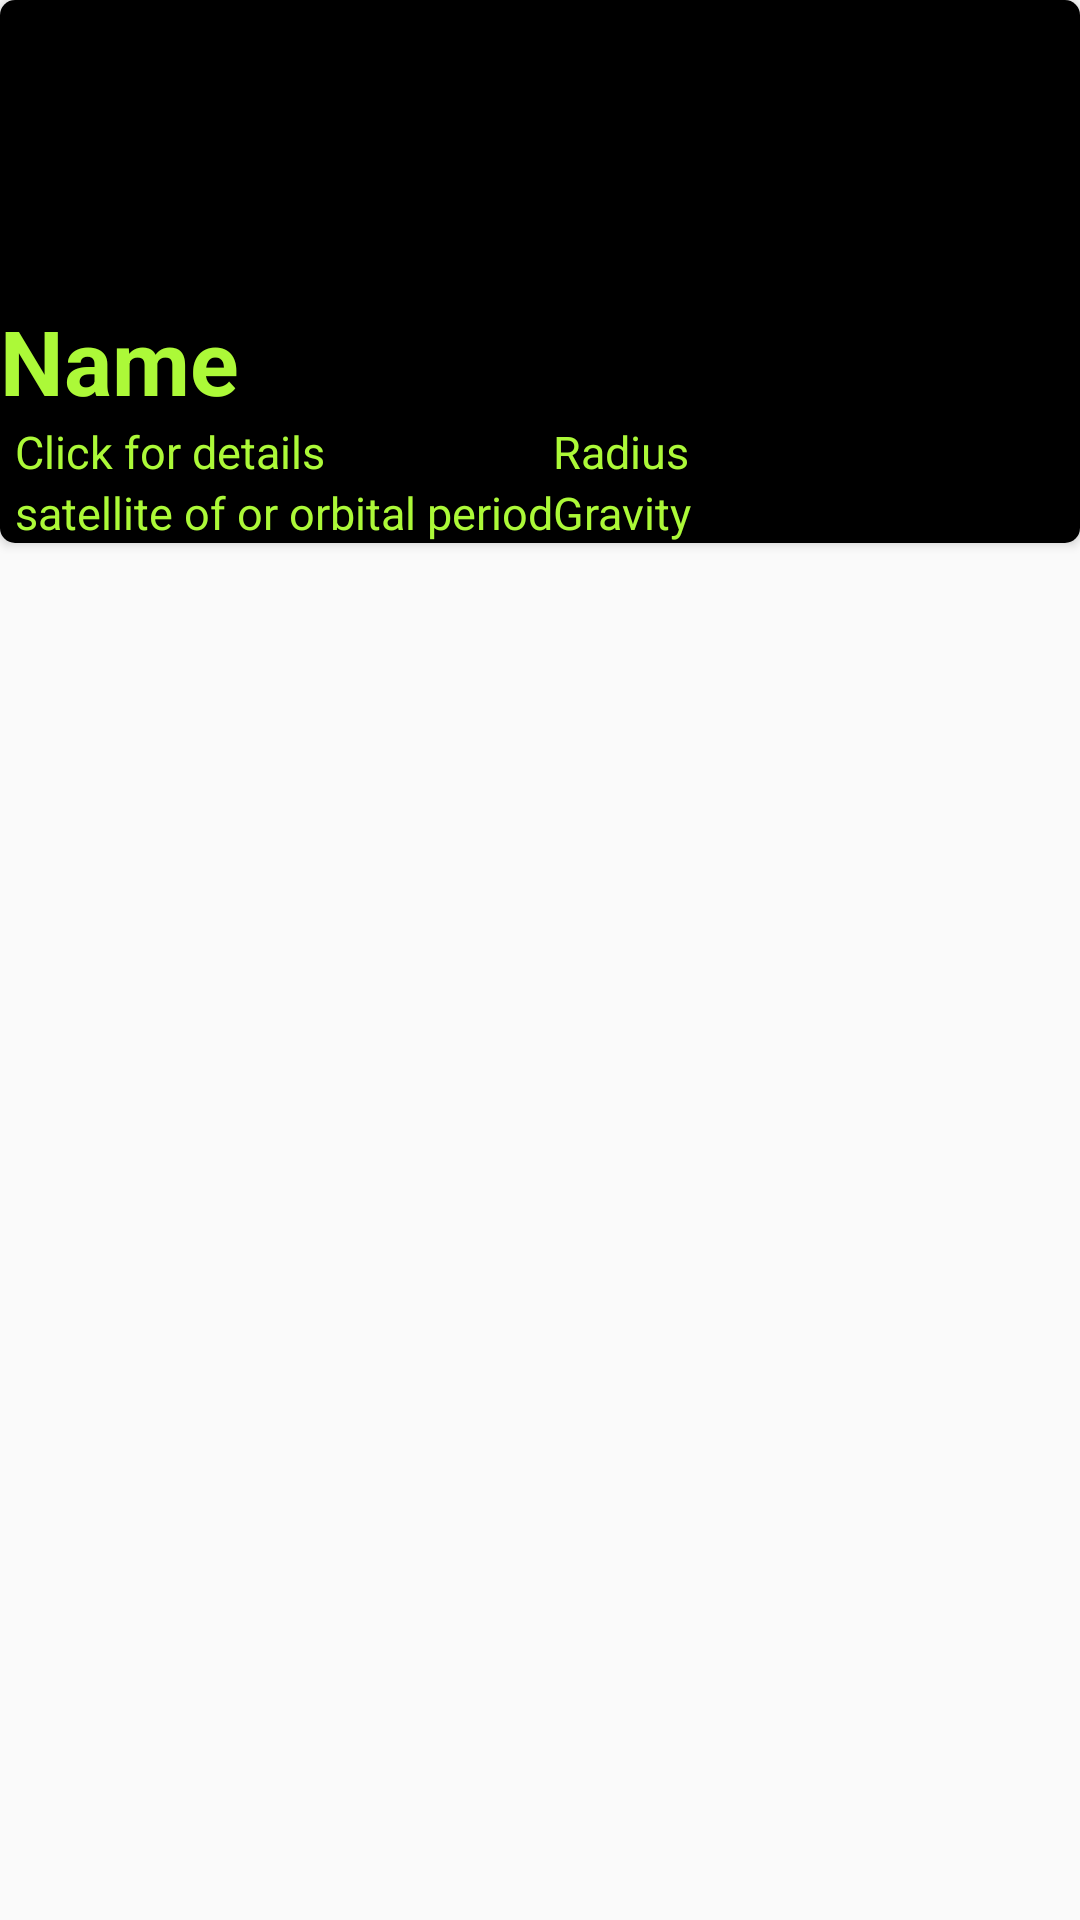

Produce the Android XML layout that renders to this screen, including the resource entries it uses.
<!-- AndroidManifest.xml: application theme MyMaterialTheme -->
<!-- res/layout/layout_favorite.xml -->
<?xml version="1.0" encoding="utf-8"?>
<RelativeLayout xmlns:android="http://schemas.android.com/apk/res/android"
    xmlns:app="http://schemas.android.com/apk/res-auto"
    android:layout_width="match_parent"
    android:layout_height="match_parent">

    <android.support.v7.widget.CardView xmlns:android="http://schemas.android.com/apk/res/android"
        android:layout_width="match_parent"
        android:layout_height="wrap_content"
        android:orientation="vertical"
        app:cardCornerRadius="5dp"
        >

        <LinearLayout
            android:id="@+id/favorite_left_layout"
            android:layout_width="match_parent"
            android:layout_height="match_parent"
            android:background="@android:color/black"
            android:orientation="vertical">

            <ImageView
                android:id="@+id/favorite_image"
                android:layout_width="130dp"
                android:layout_height="100dp"
                android:layout_gravity="center"
                android:background="#000000" />
            <TextView
                android:id="@+id/favorite_name"
                android:layout_width="wrap_content"
                android:layout_height="wrap_content"
                android:text="Name"
                android:textSize="30sp"
                android:textStyle="bold" />

            <LinearLayout
                android:layout_width="wrap_content"
                android:layout_height="wrap_content"
                android:orientation="horizontal"
                >


                <LinearLayout
                    android:layout_width="wrap_content"
                    android:layout_height="wrap_content"
                    android:orientation="vertical"
                    android:layout_weight="1"
                    android:layout_marginLeft="5dp">


                    <TextView
                        android:id="@+id/favorite_detail_text"
                        android:layout_width="wrap_content"
                        android:layout_height="wrap_content"
                        android:text="Click for details"
                        android:textSize="15sp" />

                    <TextView
                        android:id="@+id/satellite_of_or_orbital_period"
                        android:layout_width="wrap_content"
                        android:layout_height="wrap_content"
                        android:text="satellite of or orbital period"
                        android:textSize="15sp" />


                </LinearLayout>

                <LinearLayout
                    android:layout_width="wrap_content"
                    android:layout_height="wrap_content"
                    android:layout_marginRight="5dp"
                    android:orientation="vertical"
                    android:layout_weight="1"
                    >

                    <TextView
                        android:id="@+id/favorite_radius"
                        android:layout_width="wrap_content"
                        android:layout_height="wrap_content"
                        android:text="Radius"
                        android:textSize="15sp" />

                    <TextView
                        android:id="@+id/favorite_gravity"
                        android:layout_width="wrap_content"
                        android:layout_height="wrap_content"
                        android:text="Gravity"
                        android:textSize="15sp" />


                </LinearLayout>
            </LinearLayout>
        </LinearLayout>
    </android.support.v7.widget.CardView>

</RelativeLayout>
<!-- resources referenced by this layout -->
<resources>
  <style name="MyMaterialTheme" parent="MyMaterialTheme.Base">
  
      </style>
  <style name="MyMaterialTheme.Base" parent="Theme.AppCompat.Light.DarkActionBar">
          
          <item name="windowNoTitle">true</item>
          <item name="windowActionBar">false</item>
          <item name="android:textColor">#acf938</item>
          <item name="colorPrimary">@color/colorPrimary</item>
          <item name="colorPrimaryDark">@color/colorPrimaryDark</item>
          <item name="colorAccent">@color/colorAccent</item>
          <item name="titleTextColor">@color/titleTextColor</item>
      </style>
  <color name="colorPrimary">#090f36</color>
  <color name="colorPrimaryDark">#1d2035</color>
  <color name="colorAccent">#c8e8ff</color>
  <color name="titleTextColor">#37ea31</color>
</resources>
